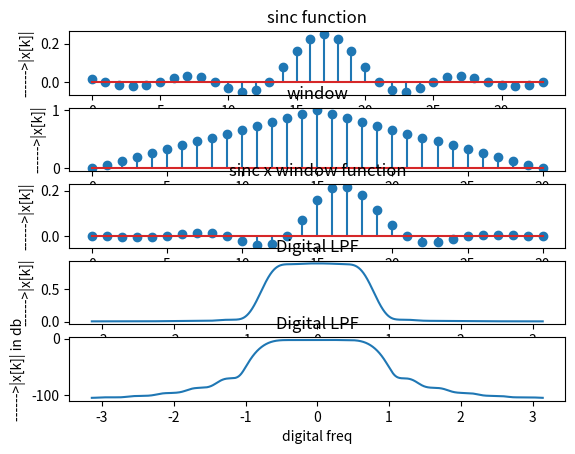

Python code for this plot:
import numpy as np
import matplotlib.pyplot as plt
import cmath as cm
wc=np.pi/4
n0=np.arange(-100,100,1)
h0=0.25*np.sinc(0.25*n0)
n=np.arange(-17,17,1)
h=0.25*np.sinc(0.25*n)
m=31
k=np.arange(0,m)
a=(m-1)/2.0
b=np.abs(k-a)
c=2.0*b
d=c/(m-1)
w=1.0-d
hw=[]
for i in range(m):
	p=h[i]*w[i]
	hw=np.append(hw,p)

def dtft(x):
	j=cm.sqrt(-1)
	y=[ ]
	N=10000
	n=len(x)
	p=np.linspace(-np.pi,np.pi,N)
	for i in range(0,N):
		w=p[i]
		sum=0
		for k in range(0,n):
			sum=sum+(x[k]*np.exp(-j*w*k))
		y.append(abs(sum))
	return y
N=10000
n1=np.linspace(-np.pi,np.pi,N)
t=dtft(hw)
t1=20*np.log(t)
plt.subplot(5,1,1)
plt.xlabel('----->M')
plt.ylabel('------>|x[k]|')
plt.title('sinc function')
plt.stem(h)
plt.subplot(5,1,2)
plt.xlabel('----->M')
plt.ylabel('------>|x[k]|')
plt.title('window')
plt.stem(k,w)
plt.subplot(5,1,3)
plt.xlabel('----->M')
plt.ylabel('------>|x[k]|')
plt.title('sinc x window function')
plt.stem(k,hw)
plt.subplot(5,1,4)
plt.xlabel('digital freq')
plt.ylabel('------>|x[k]|')
plt.title('Digital LPF')
plt.plot(n1,t)
plt.subplot(5,1,5)
plt.xlabel('digital freq')
plt.ylabel('------>|x[k]| in db')
plt.title('Digital LPF')
plt.plot(n1,t1)
plt.show()

